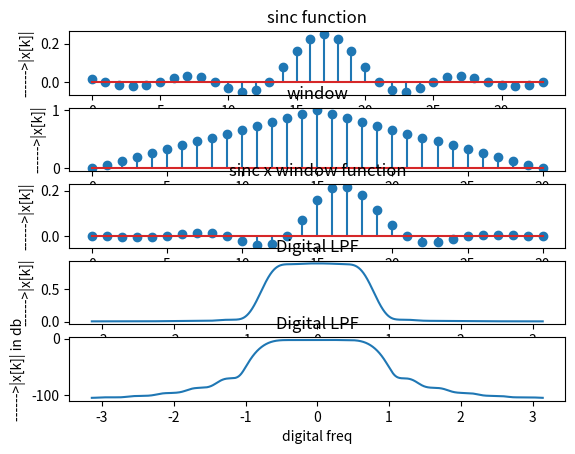

Python code for this plot:
import numpy as np
import matplotlib.pyplot as plt
import cmath as cm
wc=np.pi/4
n0=np.arange(-100,100,1)
h0=0.25*np.sinc(0.25*n0)
n=np.arange(-17,17,1)
h=0.25*np.sinc(0.25*n)
m=31
k=np.arange(0,m)
a=(m-1)/2.0
b=np.abs(k-a)
c=2.0*b
d=c/(m-1)
w=1.0-d
hw=[]
for i in range(m):
	p=h[i]*w[i]
	hw=np.append(hw,p)

def dtft(x):
	j=cm.sqrt(-1)
	y=[ ]
	N=10000
	n=len(x)
	p=np.linspace(-np.pi,np.pi,N)
	for i in range(0,N):
		w=p[i]
		sum=0
		for k in range(0,n):
			sum=sum+(x[k]*np.exp(-j*w*k))
		y.append(abs(sum))
	return y
N=10000
n1=np.linspace(-np.pi,np.pi,N)
t=dtft(hw)
t1=20*np.log(t)
plt.subplot(5,1,1)
plt.xlabel('----->M')
plt.ylabel('------>|x[k]|')
plt.title('sinc function')
plt.stem(h)
plt.subplot(5,1,2)
plt.xlabel('----->M')
plt.ylabel('------>|x[k]|')
plt.title('window')
plt.stem(k,w)
plt.subplot(5,1,3)
plt.xlabel('----->M')
plt.ylabel('------>|x[k]|')
plt.title('sinc x window function')
plt.stem(k,hw)
plt.subplot(5,1,4)
plt.xlabel('digital freq')
plt.ylabel('------>|x[k]|')
plt.title('Digital LPF')
plt.plot(n1,t)
plt.subplot(5,1,5)
plt.xlabel('digital freq')
plt.ylabel('------>|x[k]| in db')
plt.title('Digital LPF')
plt.plot(n1,t1)
plt.show()

